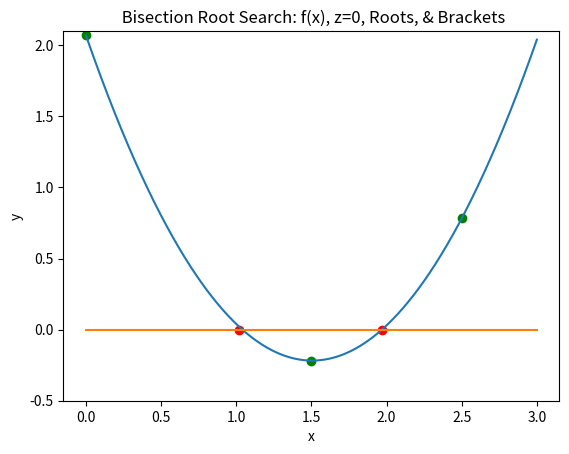

Write Python code to recreate this figure.
%matplotlib inline
import numpy as np
import matplotlib.pyplot as plt

def function_for_roots(x):
        a = 1.01
        b = -3.04
        c = 2.07
        return a*x**2 + b*x + c  #get the roots of ax^2 + bx + c

def check_initial_values(f, x_min, x_max, tol):
    
    #check our initial guesses
    y_min = f(x_min)
    y_max = f(x_max)
    
    #check that x_min and x_max contain a zero crossing
    if(y_min*y_max>=0.0):
        print("No zero crossing found in the range = ", x_min, x_max)
        s = "f(%f) = %f, f(%f) = %f" % (x_min, y_min, x_max, y_max)
        print(s)
        return 0
    
    #if x_min is a root, then return flag == 1
    if(np.fabs(y_min)<tol):
        return 1
    
    #if x_max is a root, then return flag == 2
    if(np.fabs(y_max)<tol):
        return 2
    
    #if we reach this point, the bracket is valid and will return 3
    return 3

def bisection_root_finding(f, x_min_start, x_max_start, tol):
    
    # this function uses bisection search to find a root
    
    x_min = x_min_start        #minimum x in bracket
    x_max = x_max_start        #maximum x in bracket
    x_mid = 0.0                #mid point
    
    y_min = f(x_min)           #function value at x_min
    y_max = f(x_max)           #function value at x_max
    y_mid = 0.0                #function value at mid point
    
    imax = 10000               #set a maximum number of iterations
    i = 0                      #iteration counter
    
    #check the initial values
    flag = check_initial_values(f, x_min, x_max, tol)
    if(flag==0):
        print("Error in bisection_root_finding().")
        raise ValueError('Initial values invalid', x_min, x_max)
    elif(flag==1):
        #lucky guess
        return x_min
    elif(flag==2):
        return x_max
    
    #if we reach here, then we need to conduct the search
    
    #set a flag
    flag = 1
    
    #enter a while loop
    while(flag):
        x_mid = 0.5*(x_min+x_max)  #mid point
        y_mid = f(x_mid)           #function value at x_mid
        
        #check if x_mid is a root
        if(np.fabs(y_mid)<tol):
            flag = 0
        else:
            
            #x_mid is not a root
            #if the product of the function at the midpoint
            #and at one of the end points is greater than
            #zero, replace this end point
            if(f(x_min)*f(x_mid)>0):
                #replace x_min with x_mid
                x_min = x_mid
            else:
                #replace x_max with x_mid
                x_max = x_mid
                
        #print out the iteration
        print(x_min, f(x_min), x_max, f(x_max))
        
        #count the iteration
        i += 1
        
        #if we have exceeded the max number of iterations, exit
        if(i>imax):
            print("Exceeded max number of iterations =", i)
            s = "Min bracket f(%f) = %f" % (x_min, f(x_min))
            print(s)
            s = "Max bracket f(%f) = %f" % (x_max, f(x_max))
            print(s)
            s = "Mid bracket f(%f) = %f" % (x_mid, f(x_mid))
            print(s)
            raise StopIteration('Stopping iterations after ', i)
            
    print("Number of iterations", i)
            
    #we are done!
    return x_mid
        

#find first root

x_min = 0.0
x_max = 1.5
tolerance = 1.0e-6

#print the itinial guess
print(x_min, function_for_roots(x_min))
print(x_max, function_for_roots(x_max))

x_root = bisection_root_finding(function_for_roots, x_min, x_max, tolerance)
y_root = function_for_roots(x_root)

s = "Root found with y(%f) = %f" % (x_root, y_root)
print(s)

#find second root

x_min = 1.5
x_max = 2.5
tolerance = 1.0e-6

#print the itinial guess
print(x_min, function_for_roots(x_min))
print(x_max, function_for_roots(x_max))

x_root = bisection_root_finding(function_for_roots, x_min, x_max, tolerance)
y_root = function_for_roots(x_root)

s = "Root found with y(%f) = %f" % (x_root, y_root)
print(s)

x = np.linspace(0, 3, 1000)          #x-entries
y = (1.01)*x**2 + (-3.04)*x + (2.07) #f(x)
z = x*(0.0)                          #z=0
a = [1.969032, 1.020869]             #x part root points
b = [.000001, .000001]               #y part root points
c = [0, 1.5, 2.5]                    #initial bracket points x part
d = [2.07, -.2175, .7825]            #initial bracket points y part
plt.ylim([-.5, 2.1])                 #set y limit
plt.plot(x, y)                       #plot x vs f(x)
plt.plot(x, z)                       #plot z = 0
plt.scatter(a, b, color="red")       #plot roots red
plt.scatter(c, d, color="green")     #plot brackets green
plt.xlabel("x")
plt.ylabel("y")
plt.title(" Bisection Root Search: f(x), z=0, Roots, & Brackets")

